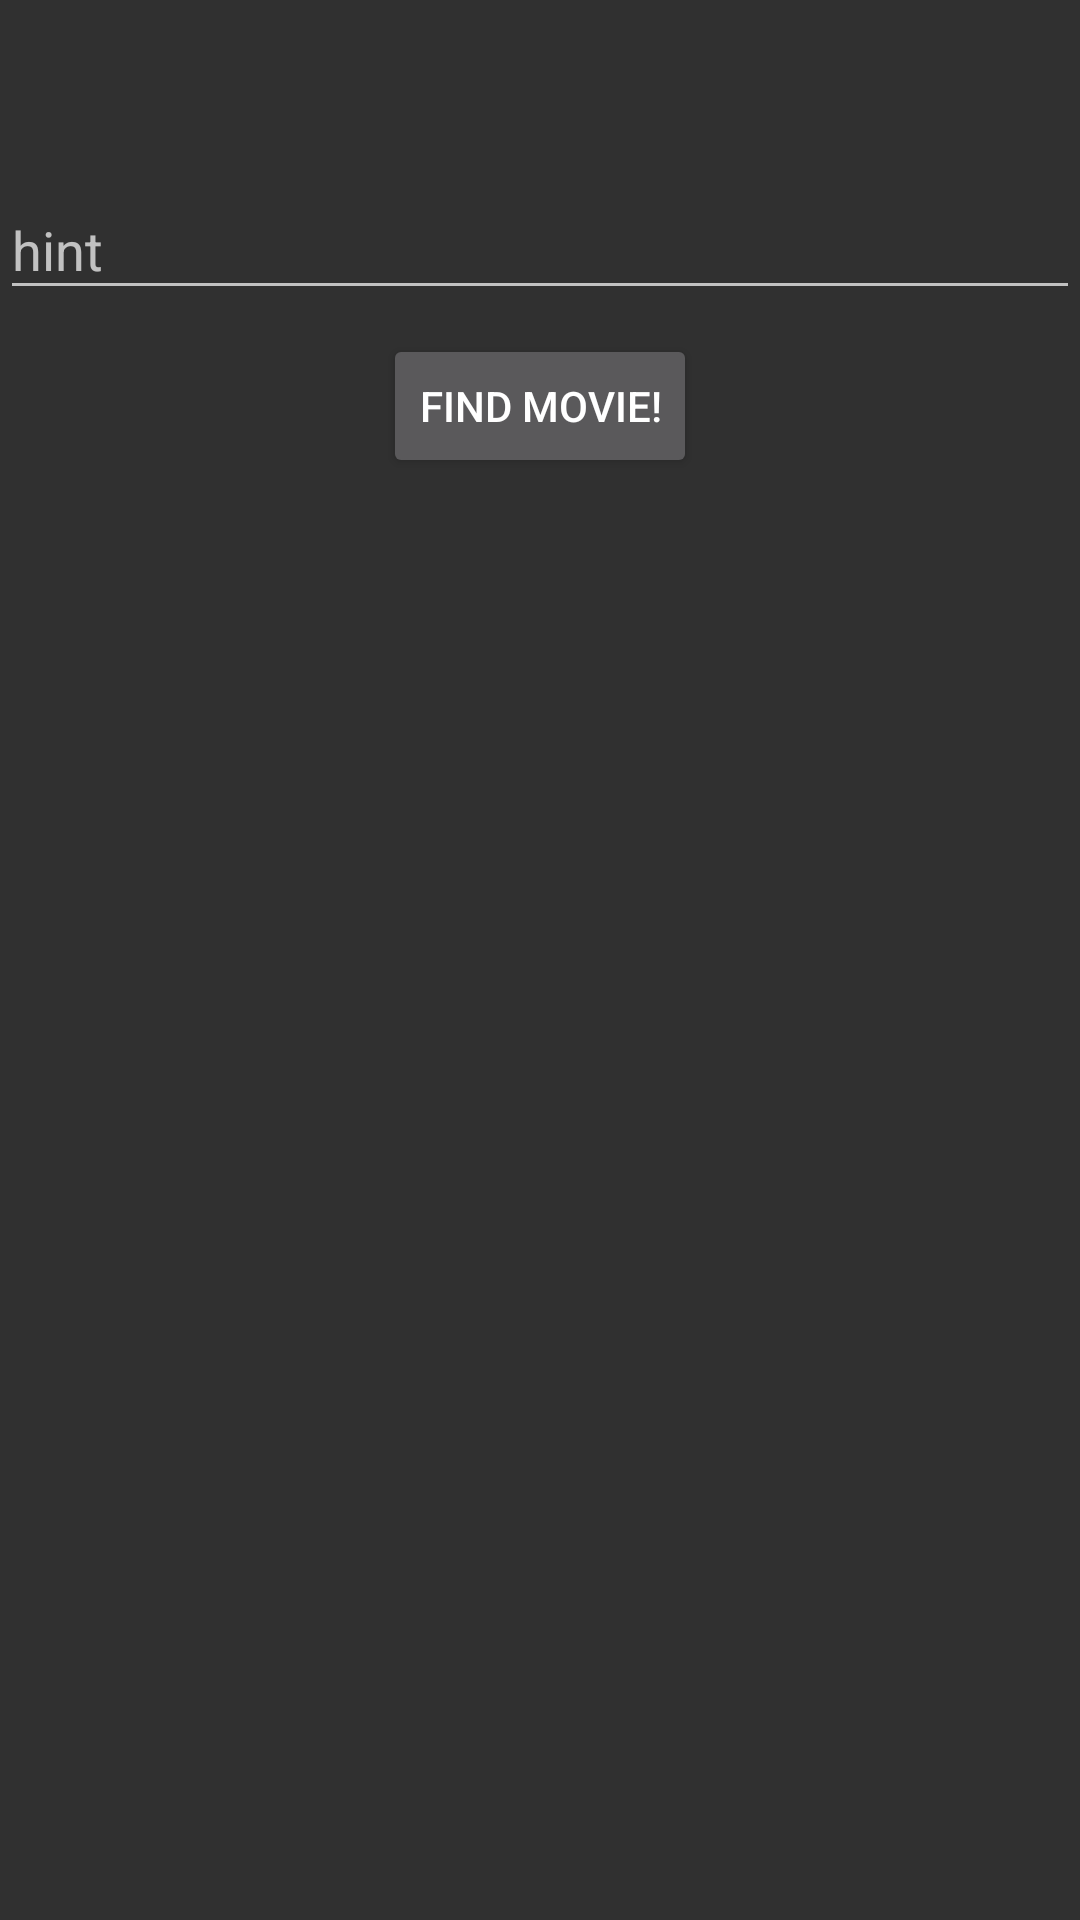

Layout XML and referenced resources for this Android screen:
<!-- AndroidManifest.xml: application theme Theme.AppCompat.NoActionBar -->
<!-- res/layout/fragment_home.xml -->
<?xml version="1.0" encoding="utf-8"?>
<androidx.constraintlayout.widget.ConstraintLayout xmlns:android="http://schemas.android.com/apk/res/android"
    xmlns:app="http://schemas.android.com/apk/res-auto"
    xmlns:tools="http://schemas.android.com/tools"
    android:layout_width="match_parent"
    android:layout_height="match_parent"
    tools:context=".ui.home.HomeFragment">

    <TextView
        android:id="@+id/text_home"
        android:layout_width="match_parent"
        android:layout_height="wrap_content"
        android:layout_marginStart="8dp"
        android:layout_marginTop="8dp"
        android:layout_marginEnd="8dp"
        android:textAlignment="center"
        android:textSize="20sp"
        app:layout_constraintEnd_toEndOf="parent"
        app:layout_constraintStart_toStartOf="parent"
        app:layout_constraintTop_toTopOf="parent" />

    <com.google.android.material.textfield.TextInputLayout
        android:id="@+id/FHomeTxtInputMovie"
        android:layout_width="match_parent"
        android:layout_height="wrap_content"
        android:layout_marginTop="16dp"
        app:layout_constraintEnd_toEndOf="parent"
        app:layout_constraintStart_toStartOf="parent"
        app:layout_constraintTop_toBottomOf="@+id/text_home">

        <com.google.android.material.textfield.TextInputEditText
            android:layout_width="match_parent"
            android:layout_height="wrap_content"
            android:hint="hint" />
    </com.google.android.material.textfield.TextInputLayout>

    <Button
        android:id="@+id/FHomeBtnFind"
        android:layout_width="wrap_content"
        android:layout_height="wrap_content"
        android:layout_marginTop="8dp"
        android:text="@string/btn_search_api"
        app:layout_constraintEnd_toEndOf="parent"
        app:layout_constraintStart_toStartOf="parent"
        app:layout_constraintTop_toBottomOf="@+id/FHomeTxtInputMovie" />

    <androidx.recyclerview.widget.RecyclerView
        android:id="@+id/FHomeRcViewListMovie"
        android:layout_width="match_parent"
        android:layout_height="0dp"
        app:layout_constraintBottom_toBottomOf="parent"
        app:layout_constraintTop_toBottomOf="@+id/FHomeBtnFind"
        tools:layout_editor_absoluteX="124dp" />
</androidx.constraintlayout.widget.ConstraintLayout>
<!-- resources referenced by this layout -->
<resources>
  <string name="btn_search_api">Find Movie!</string>
</resources>
